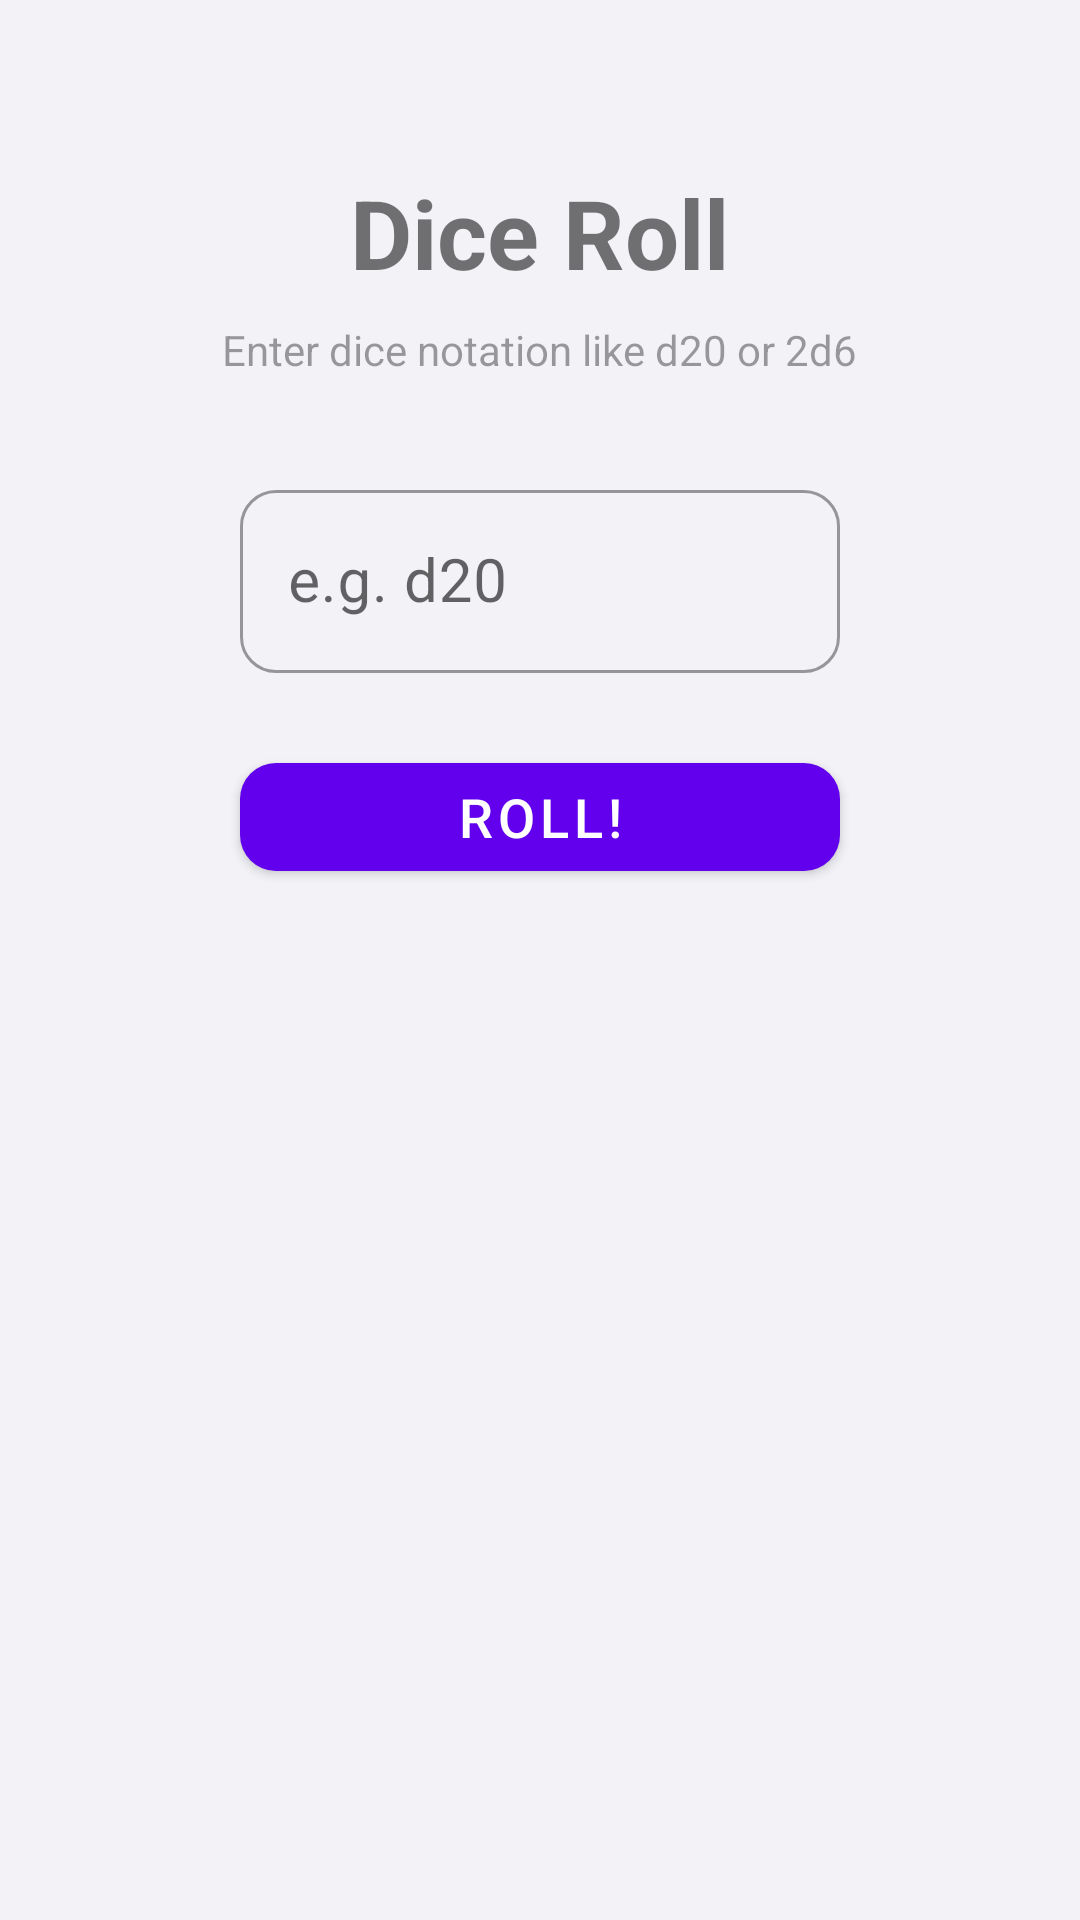

Write the Android layout XML for this screen, with the resource values it uses.
<!-- AndroidManifest.xml: application theme Theme.BoardGames -->
<!-- res/layout/activity_dice_roll.xml -->
<?xml version="1.0" encoding="utf-8"?>
<LinearLayout xmlns:android="http://schemas.android.com/apk/res/android"
    xmlns:app="http://schemas.android.com/apk/res-auto"
    android:layout_width="match_parent"
    android:layout_height="match_parent"
    android:gravity="center_horizontal"
    android:orientation="vertical"
    android:padding="24dp">

    <TextView
        android:layout_width="wrap_content"
        android:layout_height="wrap_content"
        android:layout_marginTop="32dp"
        android:text="@string/dice_roll"
        android:textSize="32sp"
        android:textStyle="bold" />

    <TextView
        android:layout_width="wrap_content"
        android:layout_height="wrap_content"
        android:layout_marginTop="8dp"
        android:text="@string/dice_roll_hint"
        android:textSize="14sp"
        android:alpha="0.7" />

    <com.google.android.material.textfield.TextInputLayout
        android:layout_width="200dp"
        android:layout_height="wrap_content"
        android:layout_marginTop="32dp"
        android:hint="@string/dice_input_hint"
        app:boxCornerRadiusBottomEnd="12dp"
        app:boxCornerRadiusBottomStart="12dp"
        app:boxCornerRadiusTopEnd="12dp"
        app:boxCornerRadiusTopStart="12dp"
        style="@style/Widget.MaterialComponents.TextInputLayout.OutlinedBox">

        <com.google.android.material.textfield.TextInputEditText
            android:id="@+id/edit_dice_input"
            android:layout_width="match_parent"
            android:layout_height="wrap_content"
            android:inputType="text"
            android:textAlignment="center"
            android:textSize="20sp"
            android:maxLength="10"
            android:imeOptions="actionDone" />

    </com.google.android.material.textfield.TextInputLayout>

    <TextView
        android:id="@+id/text_error"
        android:layout_width="wrap_content"
        android:layout_height="wrap_content"
        android:layout_marginTop="8dp"
        android:textColor="#D32F2F"
        android:textSize="13sp"
        android:visibility="gone" />

    <com.google.android.material.button.MaterialButton
        android:id="@+id/btn_roll"
        android:layout_width="200dp"
        android:layout_height="wrap_content"
        android:layout_marginTop="24dp"
        android:text="@string/roll_button"
        android:textSize="18sp"
        app:cornerRadius="12dp" />

    <com.google.android.material.card.MaterialCardView
        android:id="@+id/card_result"
        android:layout_width="240dp"
        android:layout_height="wrap_content"
        android:layout_marginTop="48dp"
        android:visibility="invisible"
        app:cardCornerRadius="16dp"
        app:cardElevation="6dp">

        <LinearLayout
            android:layout_width="match_parent"
            android:layout_height="wrap_content"
            android:gravity="center"
            android:orientation="vertical"
            android:padding="24dp">

            <TextView
                android:id="@+id/text_dice_label"
                android:layout_width="wrap_content"
                android:layout_height="wrap_content"
                android:textSize="16sp"
                android:alpha="0.7" />

            <TextView
                android:id="@+id/text_result"
                android:layout_width="wrap_content"
                android:layout_height="wrap_content"
                android:layout_marginTop="8dp"
                android:textSize="64sp"
                android:textStyle="bold"
                android:textColor="?attr/colorPrimary" />

        </LinearLayout>

    </com.google.android.material.card.MaterialCardView>

    <TextView
        android:id="@+id/text_history_header"
        android:layout_width="match_parent"
        android:layout_height="wrap_content"
        android:layout_marginTop="32dp"
        android:text="@string/dice_history"
        android:textSize="18sp"
        android:textStyle="bold"
        android:visibility="gone" />

    <androidx.recyclerview.widget.RecyclerView
        android:id="@+id/recycler_history"
        android:layout_width="match_parent"
        android:layout_height="0dp"
        android:layout_weight="1"
        android:layout_marginTop="8dp"
        android:clipToPadding="false"
        android:visibility="gone" />

</LinearLayout>
<!-- resources referenced by this layout -->
<resources>
  <string name="dice_history">Roll History</string>
  <string name="dice_input_hint">e.g. d20</string>
  <string name="dice_roll">Dice Roll</string>
  <string name="dice_roll_hint">Enter dice notation like d20 or 2d6</string>
  <string name="roll_button">Roll!</string>
  <style name="Theme.BoardGames" parent="Theme.MaterialComponents.DayNight.DarkActionBar">
          
          <item name="colorPrimary">@color/purple_500</item>
          <item name="colorPrimaryVariant">@color/purple_700</item>
          <item name="colorOnPrimary">@color/white</item>
          
          <item name="colorSecondary">@color/teal_200</item>
          <item name="colorSecondaryVariant">@color/teal_700</item>
          <item name="colorOnSecondary">@color/black</item>
          
          <item name="android:statusBarColor">?attr/colorPrimaryVariant</item>
          
          <item name="android:colorBackground">@color/light_background</item>
          <item name="colorSurface">@color/card_light_surface</item>
      </style>
  <color name="purple_500">#FF6200EE</color>
  <color name="purple_700">#FF3700B3</color>
  <color name="white">#FFFFFFFF</color>
  <color name="teal_200">#FF03DAC5</color>
  <color name="teal_700">#FF018786</color>
  <color name="black">#FF000000</color>
  <color name="light_background">#FFF2F2F7</color>
  <color name="card_light_surface">#FFFFFFFF</color>
</resources>
